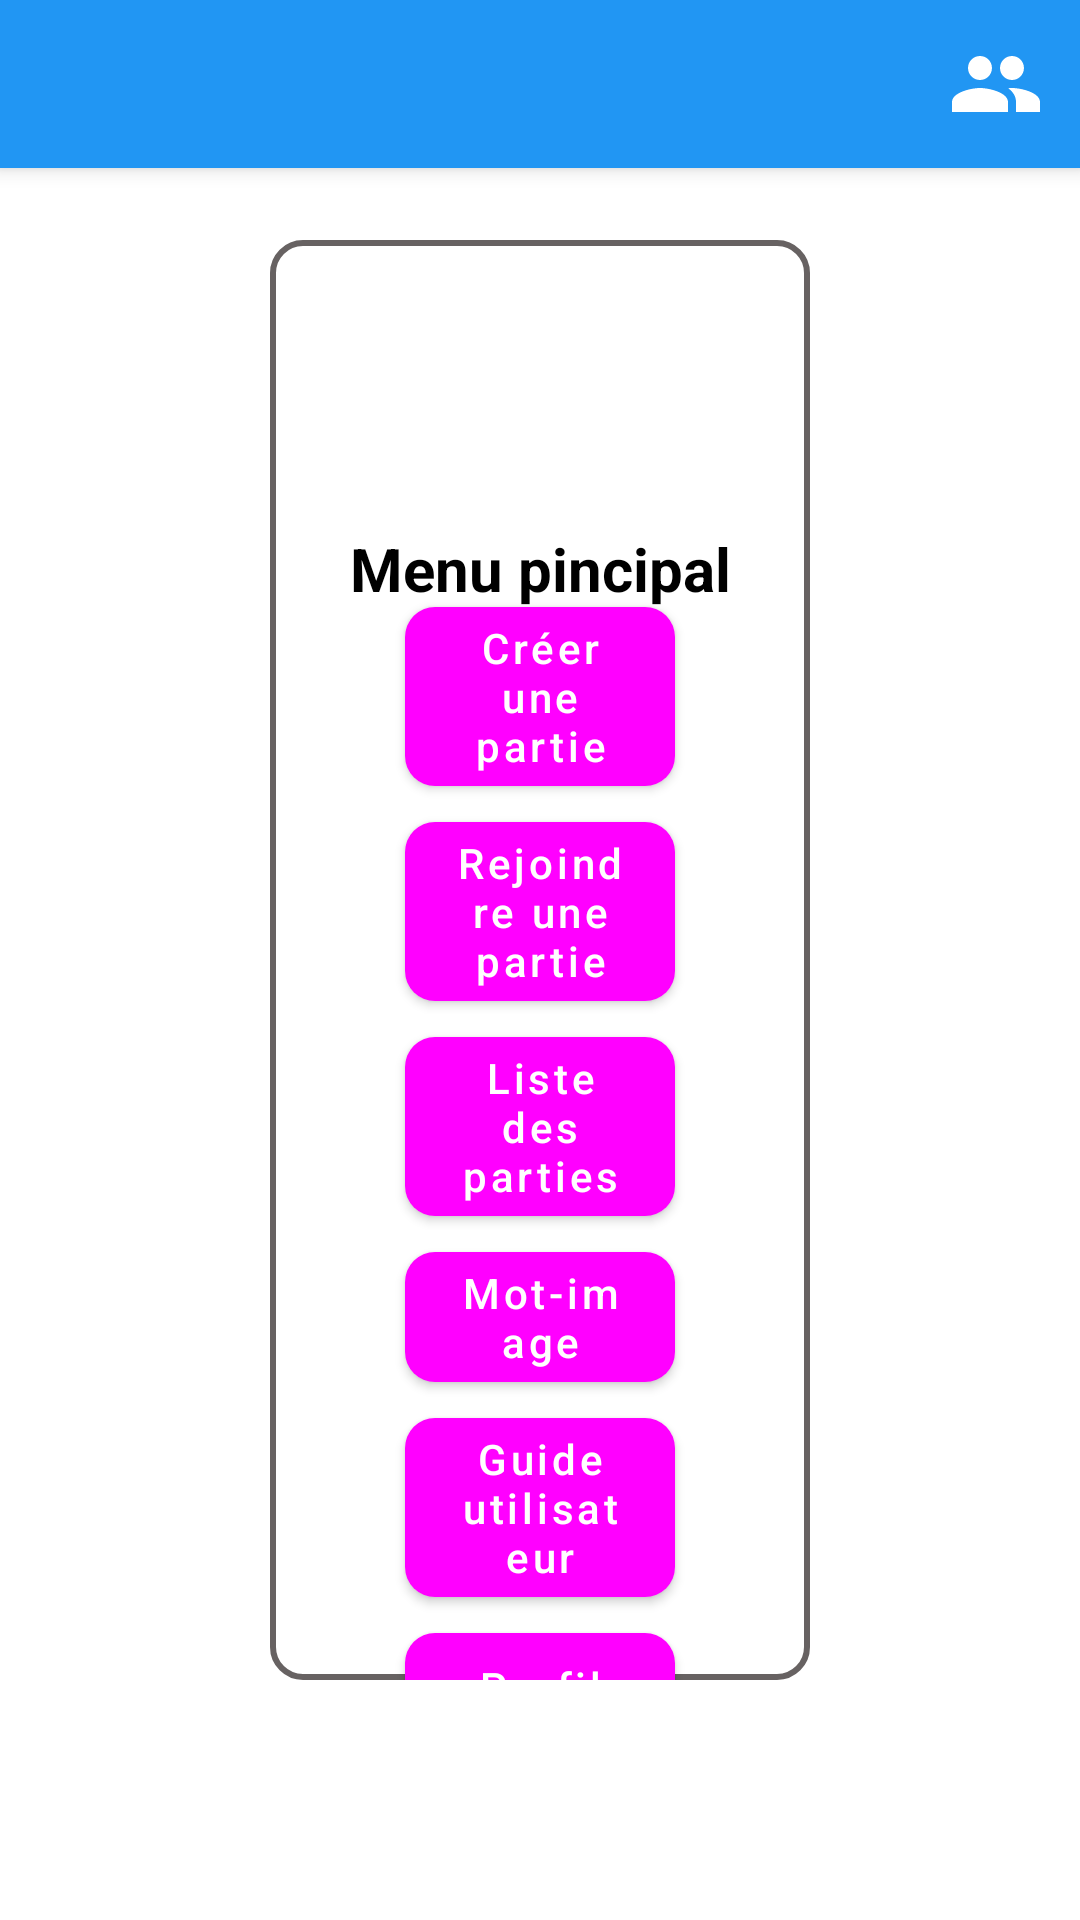

Layout XML and referenced resources for this Android screen:
<!-- AndroidManifest.xml: application theme Theme.ClientLeger -->
<!-- res/layout/activity_mainmenu.xml -->
<?xml version="1.0" encoding="utf-8"?>
<layout xmlns:android="http://schemas.android.com/apk/res/android"
    xmlns:app="http://schemas.android.com/apk/res-auto"
    xmlns:tools="http://schemas.android.com/tools">

    <data>

        <variable
            name="activity"
            type="com.projet.clientleger.ui.mainmenu.view.MainmenuActivity" />
    </data>
    <androidx.constraintlayout.widget.ConstraintLayout
        android:layout_width="match_parent"
        android:layout_height="match_parent"
        tools:context=".ui.mainmenu.view.MainmenuActivity"
        android:animateLayoutChanges="false">
        <androidx.appcompat.widget.Toolbar
            android:id="@+id/toolbar"
            android:layout_width="match_parent"
            android:layout_height="?android:attr/actionBarSize"
            android:background="@color/lightblue"
            android:elevation="4dp"
            app:layout_constraintTop_toTopOf="parent"
            app:layout_constraintLeft_toLeftOf="parent"
            app:layout_constraintRight_toRightOf="parent"
            app:menu="@menu/friendslist_menu">
        </androidx.appcompat.widget.Toolbar>

        <androidx.constraintlayout.widget.ConstraintLayout
            android:layout_width="0dp"
            android:layout_height="0dp"
            android:background="@drawable/round_corner_outlined"
            android:gravity="center_horizontal"
            android:orientation="vertical"
            app:layout_constraintBottom_toBottomOf="parent"
            app:layout_constraintHeight_percent="0.75"
            app:layout_constraintLeft_toLeftOf="parent"
            app:layout_constraintRight_toRightOf="parent"
            app:layout_constraintTop_toTopOf="parent"
            app:layout_constraintWidth_percent="0.5">

            <ImageView
                android:id="@+id/logo"
                android:layout_width="0dp"
                android:layout_height="0dp"
                android:padding="5dp"
                android:src="@mipmap/polydessin_icon_round"
                app:layout_constraintBottom_toTopOf="@id/title"
                app:layout_constraintHeight_percent="0.2"
                app:layout_constraintLeft_toLeftOf="parent"
                app:layout_constraintRight_toRightOf="parent"
                app:layout_constraintTop_toTopOf="parent" />

            <TextView
                android:id="@+id/title"
                android:layout_width="match_parent"
                android:layout_height="wrap_content"
                android:text="@string/mainmenu"
                android:textAlignment="center"
                android:textColor="@color/black"
                android:textSize="20sp"
                android:textStyle="bold"
                app:layout_constraintLeft_toLeftOf="parent"
                app:layout_constraintRight_toRightOf="parent"
                app:layout_constraintTop_toBottomOf="@id/logo" />

            <com.google.android.material.button.MaterialButton
                android:id="@+id/createGameBtn"
                style="@style/MenuBtn"
                android:layout_width="0dp"
                android:layout_height="wrap_content"
                android:onClick="@{() -> activity.showGameDialog(true)}"
                android:text="@string/createGame"
                app:layout_constraintBottom_toTopOf="@+id/joinGamebtn"
                app:layout_constraintLeft_toLeftOf="parent"
                app:layout_constraintRight_toRightOf="parent"
                app:layout_constraintTop_toBottomOf="@+id/title"
                app:layout_constraintVertical_bias="0.2"
                app:layout_constraintVertical_chainStyle="packed"
                app:layout_constraintWidth_percent="0.5" />

            <com.google.android.material.button.MaterialButton
                android:id="@+id/joinGamebtn"
                style="@style/MenuBtn"
                android:layout_width="0dp"
                android:layout_height="wrap_content"
                android:onClick="@{() -> activity.showGameDialog(false)}"
                android:text="@string/joinGame"
                app:layout_constraintBottom_toTopOf="@+id/lobbyListBtn"
                app:layout_constraintLeft_toLeftOf="parent"
                app:layout_constraintRight_toRightOf="parent"
                app:layout_constraintTop_toBottomOf="@+id/createGameBtn"
                app:layout_constraintVertical_bias="0.2"
                app:layout_constraintVertical_chainStyle="packed"
                app:layout_constraintWidth_percent="0.5" />

            <com.google.android.material.button.MaterialButton
                android:id="@+id/lobbyListBtn"
                style="@style/MenuBtn"
                android:layout_width="0dp"
                android:layout_height="wrap_content"
                android:text="@string/lobbyList"
                app:layout_constraintBottom_toTopOf="@id/picwordBtn"
                app:layout_constraintLeft_toLeftOf="parent"
                app:layout_constraintRight_toRightOf="parent"
                app:layout_constraintTop_toBottomOf="@+id/joinGamebtn"
                app:layout_constraintVertical_chainStyle="packed"
                app:layout_constraintWidth_percent="0.5" />

            <com.google.android.material.button.MaterialButton
                android:id="@+id/picwordBtn"
                style="@style/MenuBtn"
                android:layout_width="0dp"
                android:layout_height="wrap_content"
                android:text="@string/picword"
                app:layout_constraintBottom_toTopOf="@id/userGuideBtn"
                app:layout_constraintLeft_toLeftOf="parent"
                app:layout_constraintRight_toRightOf="parent"
                app:layout_constraintTop_toBottomOf="@+id/lobbyListBtn"
                app:layout_constraintVertical_chainStyle="packed"
                app:layout_constraintWidth_percent="0.5" />

            <com.google.android.material.button.MaterialButton
                android:id="@+id/userGuideBtn"
                style="@style/MenuBtn"
                android:layout_width="0dp"
                android:layout_height="wrap_content"
                android:text="@string/userGuide"
                app:layout_constraintBottom_toTopOf="@id/accountBtn"
                app:layout_constraintLeft_toLeftOf="parent"
                app:layout_constraintRight_toRightOf="parent"
                app:layout_constraintTop_toBottomOf="@+id/picwordBtn"
                app:layout_constraintVertical_chainStyle="packed"
                app:layout_constraintWidth_percent="0.5" />

            <com.google.android.material.button.MaterialButton
                android:id="@+id/accountBtn"
                style="@style/MenuBtn"
                android:layout_width="0dp"
                android:layout_height="wrap_content"
                android:text="@string/profile"
                app:layout_constraintBottom_toBottomOf="parent"
                app:layout_constraintLeft_toLeftOf="parent"
                app:layout_constraintRight_toRightOf="parent"
                app:layout_constraintTop_toBottomOf="@+id/userGuideBtn"
                app:layout_constraintVertical_chainStyle="packed"
                app:layout_constraintWidth_percent="0.5" />

        </androidx.constraintlayout.widget.ConstraintLayout>

        <FrameLayout
            android:id="@+id/chat_root"
            android:layout_width="0dp"
            android:layout_height="0dp"
            app:layout_constraintBottom_toBottomOf="parent"
            app:layout_constraintEnd_toEndOf="parent"
            app:layout_constraintHeight_percent="0.5"
            app:layout_constraintWidth_percent="0.25" />

    </androidx.constraintlayout.widget.ConstraintLayout>
</layout>
<!-- resources referenced by this layout -->
<resources>
  <color name="black">#FF000000</color>
  <color name="lightblue">#2196f3</color>
  <!-- drawable round_corner_outlined (drawable) -->
  <?xml version="1.0" encoding="utf-8"?>
  <shape xmlns:android="http://schemas.android.com/apk/res/android">
      <stroke android:width="2dp" android:color="@color/grey"/>
      <corners android:radius="10dp"/>
  </shape>
  <!-- mipmap polydessin_icon_round (mipmap-anydpi-v26) -->
  <?xml version="1.0" encoding="utf-8"?>
  <adaptive-icon xmlns:android="http://schemas.android.com/apk/res/android">
      <background android:drawable="@color/polydessin_icon_background"/>
      <foreground android:drawable="@mipmap/polydessin_icon_foreground"/>
  </adaptive-icon>
  <string name="createGame">Créer une partie</string>
  <string name="joinGame">Rejoindre une partie</string>
  <string name="lobbyList">Liste des parties</string>
  <string name="mainmenu">Menu pincipal</string>
  <string name="picword">Mot-image</string>
  <string name="profile">Profil</string>
  <string name="userGuide">Guide utilisateur</string>
  <style name="MenuBtn" parent="Widget.MaterialComponents.Button">
          <item name="android:textAllCaps">false</item>
          <item name="android:layout_margin">0dp</item>
          <item name="cornerRadius">10dp</item>
      </style>
  <style name="Theme.ClientLeger" parent="Theme.MaterialComponents.DayNight.NoActionBar">
          
          <item name="colorPrimary">@color/deep_blue</item>
          <item name="colorPrimaryVariant">#008fd1</item>
          <item name="colorOnPrimary">@color/white</item>
          
          <item name="colorSecondary">#008fd1</item>
          <item name="colorSecondaryVariant">@color/teal_700</item>
          <item name="colorOnSecondary">@color/black</item>
          
          <item name="android:statusBarColor" tools:targetApi="l">?attr/colorPrimaryVariant</item>
          
      </style>
  <color name="grey">#676262</color>
  <color name="polydessin_icon_background">#FFFFFF</color>
  <color name="white">#FFFFFFFF</color>
  <color name="teal_700">#FF018786</color>
</resources>
